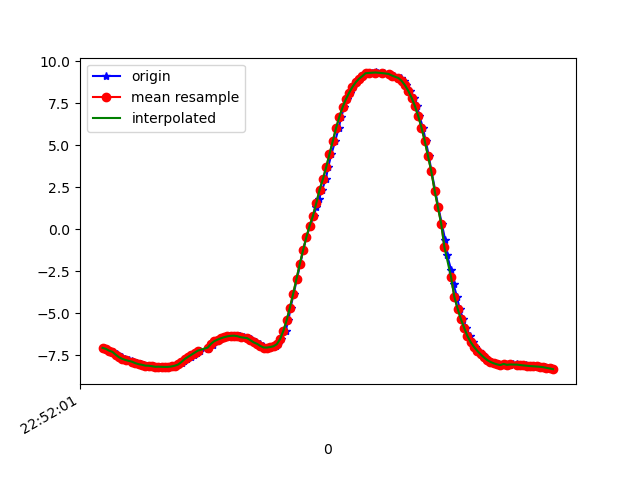

Values plotted in this chart, from the file beside it:
1617835921329, 531564883835048, -7.0630603, -6.639025, 1.4410232
1617835921344, 531564903065818, -7.122, -6.554, 1.533
1617835921360, 531564922296588, -7.232, -6.456, 1.439
1617835921386, 531564941527358, -7.299, -6.359, 1.527
1617835921405, 531564960758128, -7.417, -6.22, 1.528
1617835921418, 531564979988898, -7.52, -6.111, 1.464
1617835921437, 531564999219668, -7.62, -5.962, 1.557
1617835921459, 531565018450438, -7.717, -5.876, 1.4
1617835921478, 531565037681208, -7.786, -5.761, 1.497
1617835921500, 531565056911978, -7.873, -5.655, 1.442
1617835921512, 531565076142748, -7.908, -5.585, 1.519
1617835921532, 531565095373518, -7.976, -5.472, 1.575
1617835921551, 531565114604288, -8.036, -5.419, 1.45
1617835921573, 531565133835058, -8.07, -5.343, 1.538
1617835921589, 531565153065828, -8.121, -5.272, 1.516
1617835921608, 531565172296598, -8.126, -5.265, 1.513
1617835921627, 531565191527368, -8.154, -5.203, 1.579
1617835921648, 531565210758138, -8.189, -5.182, 1.459
1617835921665, 531565229988908, -8.184, -5.167, 1.54
1617835921684, 531565249219678, -8.19, -5.143, 1.582
1617835921706, 531565268450448, -8.198, -5.123, 1.612
1617835921725, 531565287681218, -8.193, -5.115, 1.658
1617835921741, 531565306911988, -8.169, -5.131, 1.726
1617835921760, 531565326142758, -8.123, -5.174, 1.813
1617835921786, 531565345373528, -8.053, -5.247, 1.914
1617835921805, 531565364604298, -7.96, -5.35, 2.014
1617835921817, 531565383835068, -7.849, -5.476, 2.108
1617835921836, 531565403065838, -7.725, -5.618, 2.192
1617835921858, 531565422296608, -7.597, -5.761, 2.265
1617835921878, 531565441527378, -7.473, -5.896, 2.33
1617835921893, 531565460758148, -7.352, -6.021, 2.397
1617835921913, 531565479988918, -7.227, -6.138, 2.479
1617835921964, 531565499219688, -7.104, -6.242, 2.57
1617835921966, 531565518450458, -6.987, -6.335, 2.663
1617835921992, 531565537681228, -6.873, -6.422, 2.748
1617835921994, 531565556911998, -6.764, -6.504, 2.826
1617835922011, 531565576142768, -6.662, -6.578, 2.896
1617835922026, 531565595373538, -6.571, -6.643, 2.955
1617835922046, 531565614604308, -6.492, -6.699, 3.004
1617835922072, 531565633835078, -6.426, -6.739, 3.053
1617835922087, 531565653065848, -6.377, -6.763, 3.106
1617835922105, 531565672296618, -6.345, -6.767, 3.16
1617835922124, 531565691527388, -6.337, -6.751, 3.211
1617835922148, 531565710758158, -6.351, -6.718, 3.251
1617835922159, 531565729988928, -6.384, -6.674, 3.278
1617835922179, 531565749219698, -6.427, -6.626, 3.291
1617835922203, 531565768450468, -6.485, -6.565, 3.301
1617835922223, 531565787681238, -6.563, -6.488, 3.299
1617835922236, 531565806912008, -6.655, -6.403, 3.279
1617835922255, 531565826142778, -6.739, -6.314, 3.281
1617835922279, 531565845373548, -6.824, -6.208, 3.306
1617835922299, 531565864604318, -6.949, -6.073, 3.297
1617835922311, 531565883835088, -7.041, -5.985, 3.263
1617835922331, 531565903065858, -7.044, -5.939, 3.339
1617835922349, 531565922296628, -7.012, -5.832, 3.585
1617835922376, 531565941527398, -6.967, -5.656, 3.937
1617835922388, 531565960758168, -6.844, -5.525, 4.321
1617835922407, 531565979988938, -6.541, -5.551, 4.737
1617835922433, 531565999219708, -6.048, -5.669, 5.228
1617835922451, 531566018450478, -5.411, -5.762, 5.792
1617835922464, 531566037681248, -4.66, -5.821, 6.36
... 83 more rows
